Dataset: dataset (GitHub, RUT-MIIT-Projects/dataset). Classes: echinocactus, mimosa, monstera, orchid, rose.

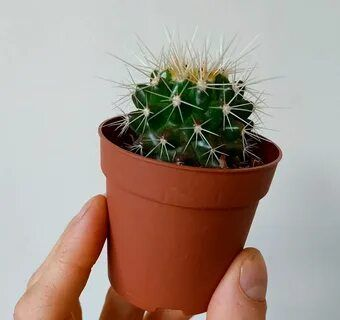
Label: echinocactus

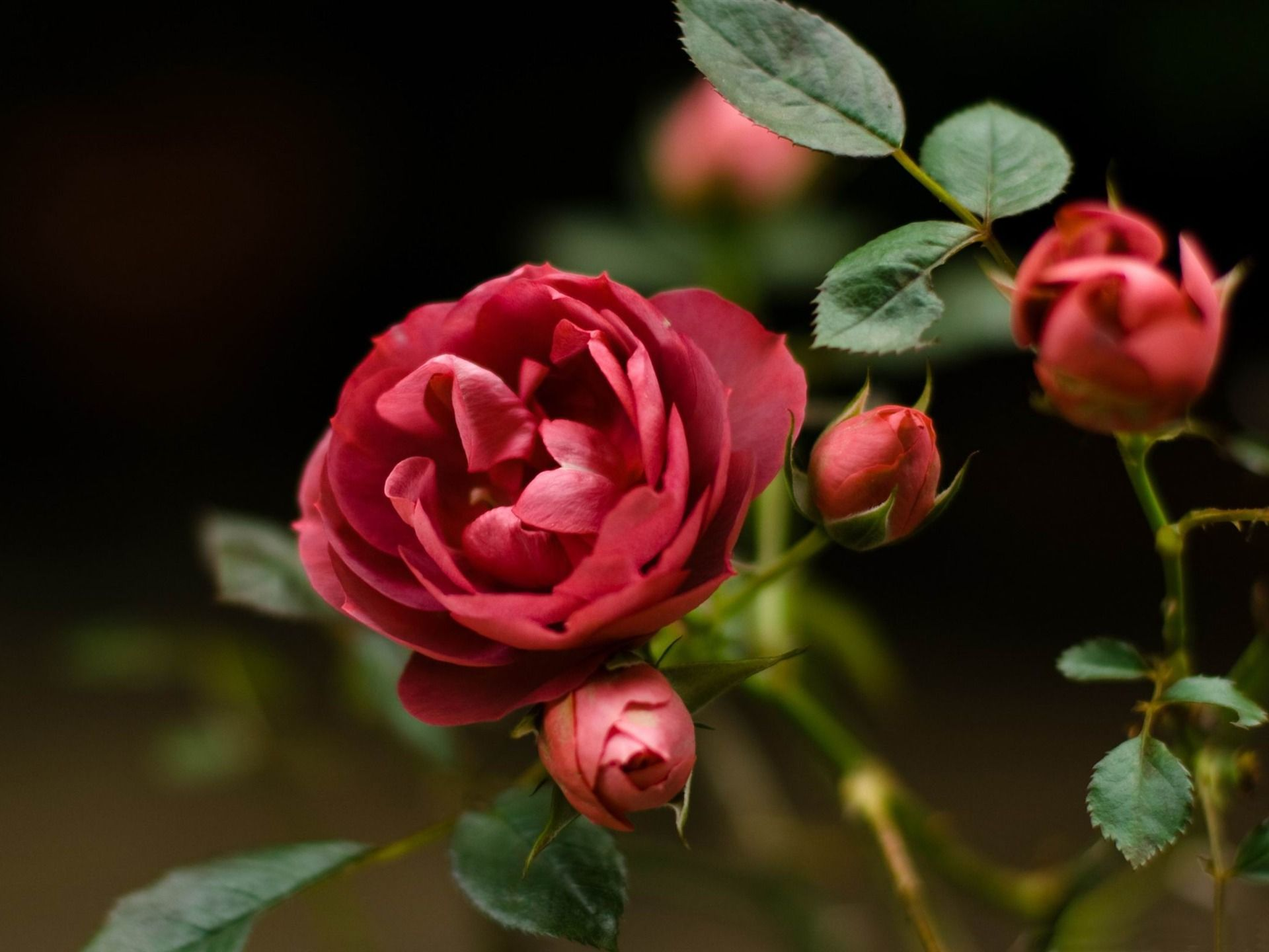
Label: rose

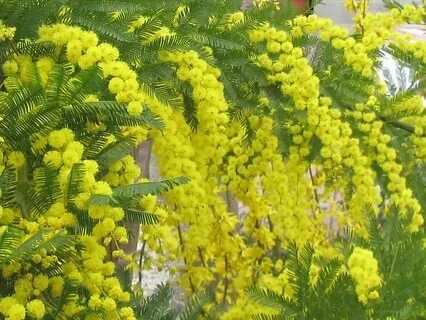
Label: mimosa

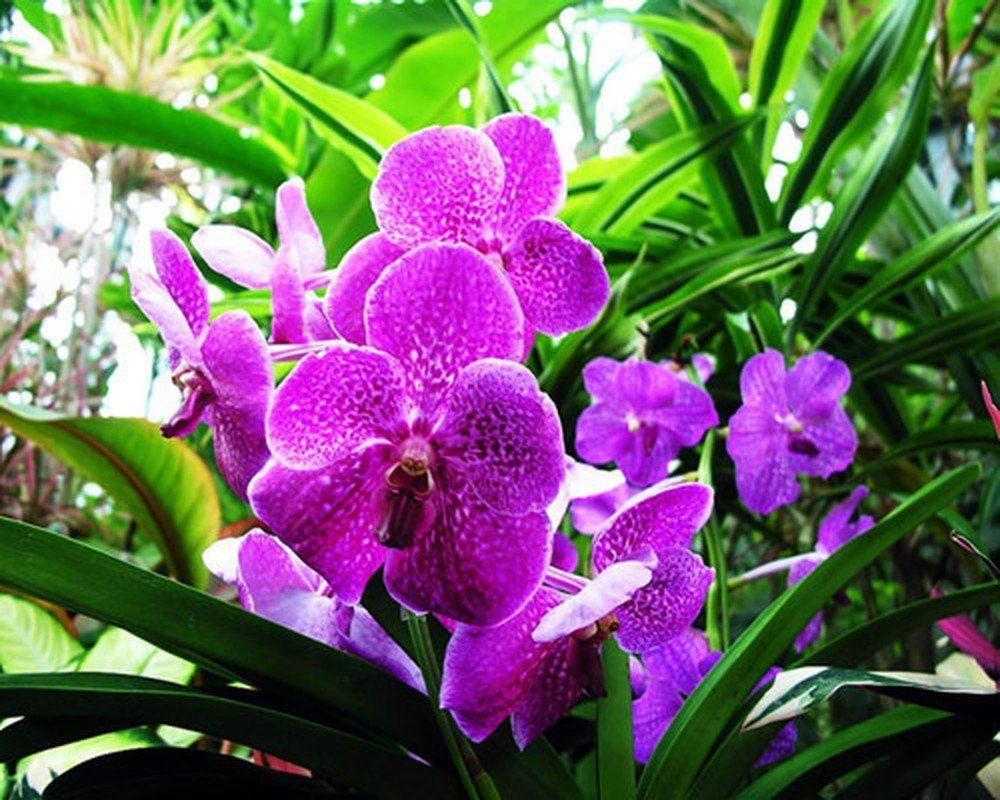
Label: orchid

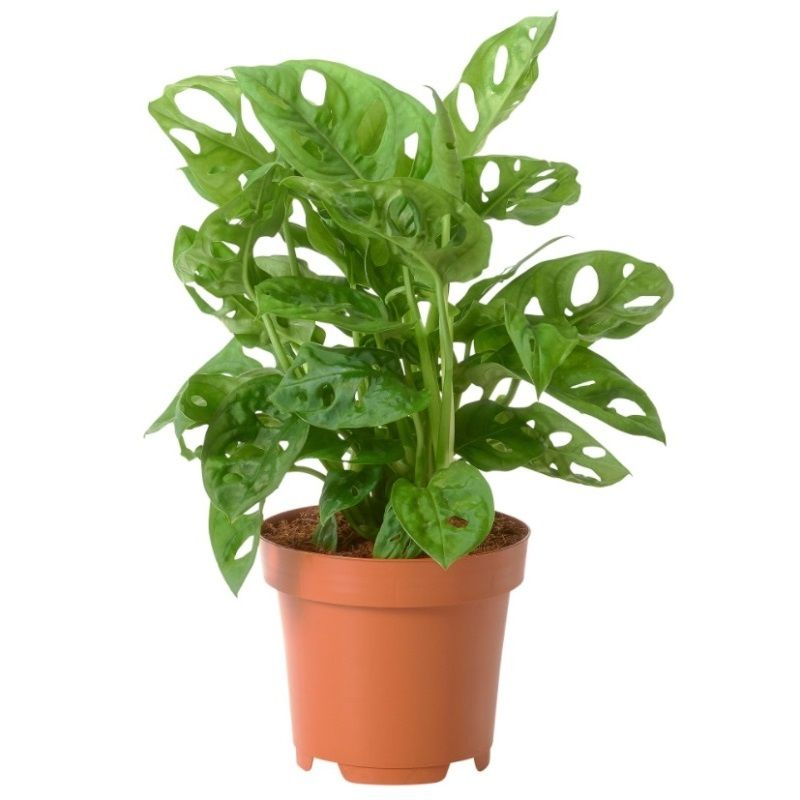
Label: monstera

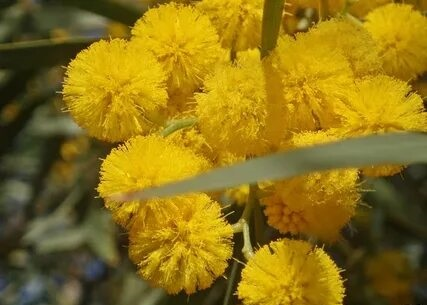
Label: mimosa
